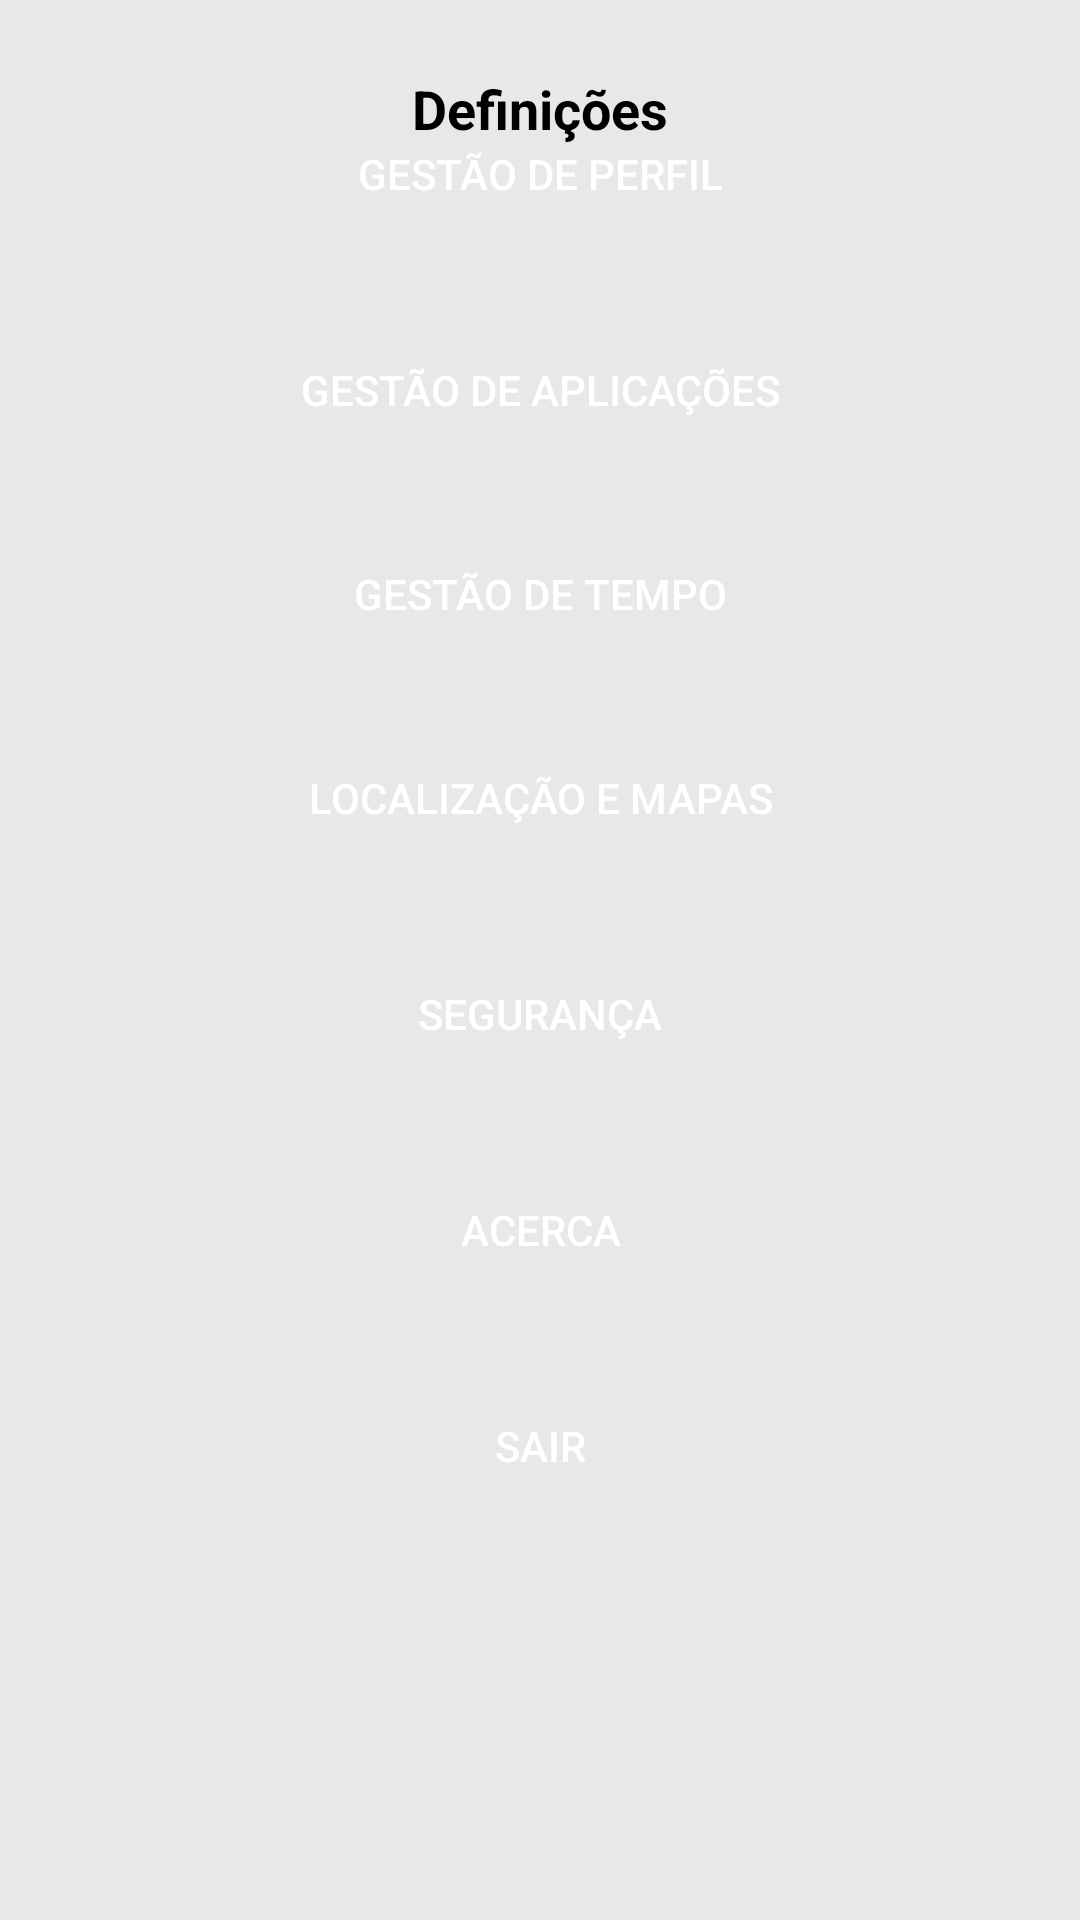

Produce the Android XML layout that renders to this screen, including the resource entries it uses.
<!-- AndroidManifest.xml: application theme AppTheme -->
<!-- res/layout/definitions_activity.xml -->
<?xml version="1.0" encoding="utf-8"?>
<androidx.constraintlayout.widget.ConstraintLayout xmlns:android="http://schemas.android.com/apk/res/android"
    xmlns:app="http://schemas.android.com/apk/res-auto"
    xmlns:tools="http://schemas.android.com/tools"
    android:layout_width="match_parent"
    android:layout_height="match_parent"
    android:background="#E8E8E8"
    tools:context=".DefinitionsActivity">

    <Button
        android:id="@+id/btnSair"
        android:layout_width="match_parent"
        android:layout_height="60dp"
        android:layout_marginBottom="128dp"
        android:background="@drawable/rounded_button_time"
        android:onClick="closeApplication"
        android:text="Sair"
        android:textColor="@color/colorWhite"
        app:layout_constraintBottom_toBottomOf="parent"
        app:layout_constraintEnd_toEndOf="parent"
        app:layout_constraintHorizontal_bias="0.0"
        app:layout_constraintStart_toStartOf="parent" />

    <Button
        android:id="@+id/btnSegurança"
        android:layout_width="match_parent"
        android:layout_height="60dp"
        android:layout_marginBottom="272dp"
        android:background="@drawable/rounded_button_time"
        android:onClick="activitySeguranca"
        android:text="Segurança"
        android:textColor="@color/colorWhite"
        app:layout_constraintBottom_toBottomOf="parent"
        app:layout_constraintEnd_toEndOf="parent"
        app:layout_constraintHorizontal_bias="0.0"
        app:layout_constraintStart_toStartOf="parent" />

    <Button
        android:id="@+id/btnLocalMapas"
        android:layout_width="match_parent"
        android:layout_height="60dp"
        android:layout_marginBottom="344dp"
        android:background="@drawable/rounded_button_time"
        android:onClick="activityLocalMapas"
        android:text="Localização e mapas"
        android:textColor="@color/colorWhite"
        app:layout_constraintBottom_toBottomOf="parent"
        app:layout_constraintEnd_toEndOf="parent"
        app:layout_constraintHorizontal_bias="0.0"
        app:layout_constraintStart_toStartOf="parent" />

    <Button
        android:id="@+id/btnGestaoTempo"
        android:layout_width="match_parent"
        android:layout_height="60dp"
        android:layout_marginBottom="412dp"
        android:background="@drawable/rounded_button_time"
        android:onClick="activityGestaoTempo"
        android:text="Gestão de Tempo"
        android:textColor="@color/colorWhite"
        app:layout_constraintBottom_toBottomOf="parent"
        app:layout_constraintEnd_toEndOf="parent"
        app:layout_constraintHorizontal_bias="0.0"
        app:layout_constraintStart_toStartOf="parent" />

    <Button
        android:id="@+id/btnGestãoAplicacao"
        android:layout_width="match_parent"
        android:layout_height="60dp"
        android:layout_marginBottom="480dp"
        android:background="@drawable/rounded_button_time"
        android:onClick="activityGestaoAplicacao"
        android:text="Gestão de Aplicações"
        android:textColor="@color/colorWhite"
        app:layout_constraintBottom_toBottomOf="parent"
        app:layout_constraintEnd_toEndOf="parent"
        app:layout_constraintHorizontal_bias="0.0"
        app:layout_constraintStart_toStartOf="parent" />

    <Button
        android:id="@+id/btnGestaoPerfil"
        android:layout_width="match_parent"
        android:layout_height="60dp"
        android:layout_marginBottom="552dp"
        android:background="@drawable/rounded_button_time"
        android:onClick="activityGestaoPerfil"
        android:text="Gestão de Perfil"
        android:textColor="@color/colorWhite"
        app:layout_constraintBottom_toBottomOf="parent"
        app:layout_constraintEnd_toEndOf="parent"
        app:layout_constraintHorizontal_bias="0.0"
        app:layout_constraintStart_toStartOf="parent" />

    <Button
        android:id="@+id/btnAcerca"
        android:layout_width="match_parent"
        android:layout_height="60dp"
        android:layout_marginBottom="200dp"
        android:background="@drawable/rounded_button_time"
        android:onClick="activityAcerca"
        android:text="Acerca"
        android:textColor="@color/colorWhite"
        app:layout_constraintBottom_toBottomOf="parent"
        app:layout_constraintEnd_toEndOf="parent"
        app:layout_constraintHorizontal_bias="0.0"
        app:layout_constraintStart_toStartOf="parent" />

    <ImageView
        android:id="@+id/logoKiddo"
        android:layout_width="109dp"
        android:layout_height="90dp"
        android:layout_marginTop="644dp"
        app:layout_constraintEnd_toEndOf="parent"
        app:layout_constraintStart_toStartOf="parent"
        app:layout_constraintTop_toTopOf="parent"
        app:srcCompat="@drawable/kiddos_logo" />

    <TextView
        android:id="@+id/textViewDefinicoes"
        android:layout_width="97dp"
        android:layout_height="28dp"
        android:layout_marginTop="24dp"
        android:text="Definições"
        android:textAlignment="center"
        android:textColor="#000000"
        android:textSize="18sp"
        android:textStyle="bold"
        app:layout_constraintEnd_toEndOf="parent"
        app:layout_constraintStart_toStartOf="parent"
        app:layout_constraintTop_toTopOf="parent" />

    <ImageView
        android:id="@+id/voltar"
        android:layout_width="43dp"
        android:layout_height="59dp"
        android:layout_marginBottom="664dp"
        android:onClick="voltarMainActivity"
        app:layout_constraintBottom_toBottomOf="parent"
        app:layout_constraintEnd_toEndOf="parent"
        app:layout_constraintHorizontal_bias="0.019"
        app:layout_constraintStart_toStartOf="parent"
        app:srcCompat="@mipmap/voltar_atras" />
</androidx.constraintlayout.widget.ConstraintLayout>
<!-- resources referenced by this layout -->
<resources>
  <color name="colorWhite">#FFFFFF</color>
  <!-- mipmap voltar_atras: png bitmap (mipmap-xxhdpi, 4816 bytes) -->
  <style name="AppTheme" parent="Theme.AppCompat.Light.NoActionBar">
          
          <item name="colorPrimary">@color/colorPrimary</item>
          <item name="colorPrimaryDark">@color/colorPrimaryDark</item>
          <item name="colorAccent">@color/colorAccent</item>
      </style>
  <color name="colorPrimary">#008577</color>
  <color name="colorPrimaryDark">#00574B</color>
  <color name="colorAccent">#04FA04</color>
</resources>
